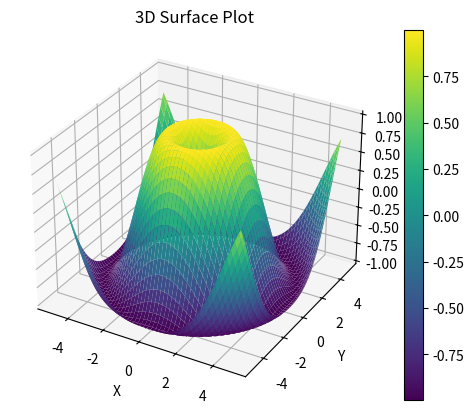

Source code (Python):
import numpy as np
import matplotlib.pyplot as plt
from mpl_toolkits.mplot3d import Axes3D

# Generate data
x = np.linspace(-5, 5, 100)
y = np.linspace(-5, 5, 100)
x, y = np.meshgrid(x, y)
z = np.sin(np.sqrt(x**2 + y**2))

# Create 3D plot
fig = plt.figure()
ax = fig.add_subplot(111, projection='3d')

# Plot 3D surface
surf = ax.plot_surface(x, y, z, cmap='viridis')

# Customize labels and title
ax.set_xlabel('X')
ax.set_ylabel('Y')
ax.set_zlabel('Z')
plt.title('3D Surface Plot')

# Add a color bar which maps values to colors
fig.colorbar(surf)

# Show plot
plt.show()
